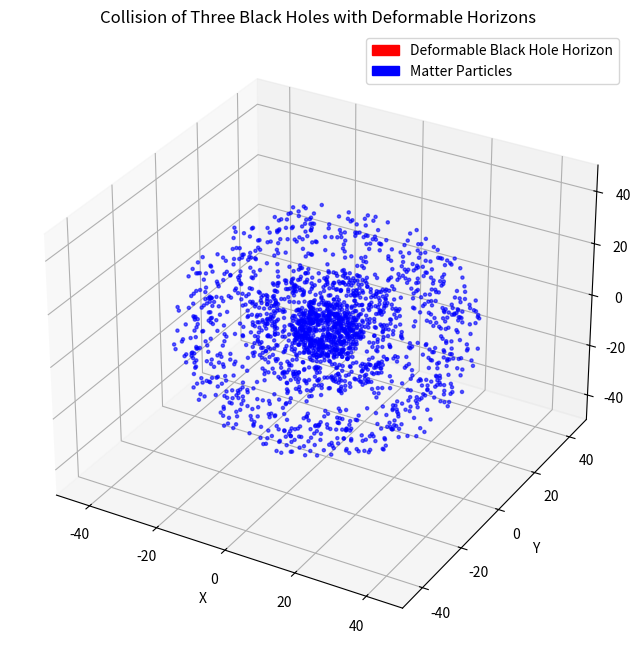

This chart was generated by the following Python code:
# [redacted]

import numpy as np
import matplotlib.pyplot as plt
from matplotlib.animation import FuncAnimation
from matplotlib.patches import Patch

# --- Physical constants and simulation parameters ---
G = 1.0       # Gravitational constant (Newtonian approximation)
c = 1.0       # Speed of light (unit system)
dt = 0.05     # Time step for numerical integration
n_steps = 800 # Number of simulation frames
friction_coeff = 0.01  # Artificial friction to mimic energy dissipation

# --- Initialize matter particles ---
np.random.seed(0)
n_particles_1, n_particles_2, n_particles_3 = 500, 500, 1000
radii_far_1 = np.random.uniform(5, 10, n_particles_1)
radii_far_2 = np.random.uniform(15, 20, n_particles_2)
radii_far_3 = np.random.uniform(30, 40, n_particles_3)
n_particles = n_particles_1 + n_particles_2 + n_particles_3
radii = np.concatenate([radii_far_1, radii_far_2, radii_far_3])
theta = np.arccos(np.random.uniform(-1, 1, n_particles))
phi = np.random.uniform(0, 2 * np.pi, n_particles)
x = radii * np.sin(theta) * np.cos(phi)
y = radii * np.sin(theta) * np.sin(phi)
z = radii * np.cos(theta)
pos = np.vstack((x, y, z))
mass_total_initial = 3.0  # Sum of initial BH masses
v_circ = np.sqrt(G * mass_total_initial / radii)
vx = -v_circ * np.sin(phi)
vy = v_circ * np.cos(phi)
vz = np.zeros(n_particles)
vel = np.vstack((vx, vy, vz))

# --- Initialize three black holes with different masses ---
masses = np.array([1.0, 1.5, 0.8])  # Different masses
positions = np.array([
    [-10.0, 0.0, 0.0],
    [10.0, 0.0, 0.0],
    [0.0, 15.0, 0.0]
])
velocities = np.array([
    [0.0, 0.15, 0.0],
    [0.0, -0.15, 0.0],
    [-0.15, 0.0, 0.0]
])

# Fusion tracking: keep track of which BHs remain active
active = np.array([True, True, True])

# --- Visualization setup ---
fig = plt.figure(figsize=(10, 8))
ax = fig.add_subplot(111, projection='3d')
scat = ax.scatter(pos[0], pos[1], pos[2], s=5, color='blue', alpha=0.6)
u = np.linspace(0, 2 * np.pi, 60)
v = np.linspace(0, np.pi, 30)
U, V = np.meshgrid(u, v)

def plot_deformed_horizon(ax, center, other_centers, mass, U, V,
                          max_deformation_distance=20, max_elongation=1.5, color='red', alpha=0.3):
    """
    Plot a deformable black hole horizon elongated toward the nearest other black hole.
    """
    Rs = 2 * G * mass / c**2
    # Find nearest other BH for deformation axis
    vecs = other_centers - center
    dists = np.linalg.norm(vecs, axis=1)
    if len(dists) == 0:
        r_hat = np.array([1, 0, 0])
    else:
        nearest_idx = np.argmin(dists)
        dist = dists[nearest_idx]
        r_vec = vecs[nearest_idx]
        r_hat = r_vec / dist if dist > 0 else np.array([1, 0, 0])

    x = np.sin(V) * np.cos(U)
    y = np.sin(V) * np.sin(U)
    z = np.cos(V)
    pos_vec = np.array([x, y, z])
    dot_prod = np.sum(pos_vec * r_hat[..., None, None], axis=0)
    deformation_factor = 1.0 + (max_elongation - 1.0) * np.exp(-dist / max_deformation_distance) * dot_prod**2

    X = center[0] + Rs * deformation_factor * np.sin(V) * np.cos(U)
    Y = center[1] + Rs * deformation_factor * np.sin(V) * np.sin(U)
    Z = center[2] + Rs * deformation_factor * np.cos(V)
    return ax.plot_surface(X, Y, Z, color=color, alpha=alpha, linewidth=0)

lim = 50
ax.set_xlim(-lim, lim)
ax.set_ylim(-lim, lim)
ax.set_zlim(-lim, lim)
ax.set_xlabel('X')
ax.set_ylabel('Y')
ax.set_zlabel('Z')
title = ax.set_title("Collision of Three Black Holes with Deformable Horizons")
time_text = ax.text2D(0.05, 0.95, "", transform=ax.transAxes)

legend_elements = [
    Patch(facecolor='red', edgecolor='r', label='Deformable Black Hole Horizon'),
    Patch(facecolor='blue', edgecolor='b', label='Matter Particles')
]
ax.legend(handles=legend_elements, loc='upper right')

horizons = []

def safe_remove(artist):
    if artist is not None:
        try:
            artist.remove()
        except Exception:
            pass

def update(frame):
    global pos, vel, masses, positions, velocities, active, horizons

    n_bh = len(masses)
    # Update gravitational forces between active black holes
    for i in range(n_bh):
        if not active[i]:
            continue
        force = np.zeros(3)
        for j in range(n_bh):
            if i == j or not active[j]:
                continue
            r_vec = positions[j] - positions[i]
            dist = np.linalg.norm(r_vec)
            if dist < 1e-5:
                continue
            force += G * masses[i] * masses[j] / dist**3 * r_vec
        velocities[i] += force / masses[i] * dt

    # Update BH positions
    for i in range(n_bh):
        if active[i]:
            positions[i] += velocities[i] * dt

    # Compute gravitational acceleration on particles from all active BHs
    a_grav = np.zeros_like(pos)
    for i in range(n_bh):
        if not active[i]:
            continue
        r = pos - positions[i][:, None]
        dist = np.linalg.norm(r, axis=0)
        dist_safe = np.maximum(dist, 1e-5)
        a_grav += -G * masses[i] * r / dist_safe**3

    # Add friction to simulate energy loss
    a_friction = -friction_coeff * vel
    a_total = a_grav + a_friction

    # Update particle velocities and positions
    vel += a_total * dt
    pos += vel * dt

    # Accretion: remove particles inside any BH horizon and increase BH mass
    mask = np.ones(pos.shape[1], dtype=bool)
    for i in range(n_bh):
        if not active[i]:
            continue
        Rs = 2 * G * masses[i] / c**2
        dist_particles = np.linalg.norm(pos - positions[i][:, None], axis=0)
        inside = dist_particles < Rs
        accreted_mass = np.sum(inside) * 0.005
        masses[i] += accreted_mass
        mask &= ~inside  # Remove accreted particles

    pos = pos[:, mask]
    vel = vel[:, mask]

    # Check for mergers between black holes
    for i in range(n_bh):
        if not active[i]:
            continue
        for j in range(i + 1, n_bh):
            if not active[j]:
                continue
            dist_bh = np.linalg.norm(positions[j] - positions[i])
            Rs_i = 2 * G * masses[i] / c**2
            Rs_j = 2 * G * masses[j] / c**2
            if dist_bh < Rs_i + Rs_j:
                # Merge BH j into BH i
                total_mass = masses[i] + masses[j]
                positions[i] = (masses[i] * positions[i] + masses[j] * positions[j]) / total_mass
                velocities[i] = (masses[i] * velocities[i] + masses[j] * velocities[j]) / total_mass
                masses[i] = total_mass
                active[j] = False
                # Move merged BH far away to avoid rendering
                positions[j] = np.array([1e10, 1e10, 1e10])
                velocities[j] = np.zeros(3)

    # Update visualization
    scat._offsets3d = (pos[0], pos[1], pos[2])

    # Remove old horizons
    for h in horizons:
        safe_remove(h)
    horizons = []

    # Plot horizons for active BHs
    active_indices = np.where(active)[0]
    for idx in active_indices:
        others = np.delete(positions[active_indices], np.where(active_indices == idx), axis=0)
        h = plot_deformed_horizon(ax, positions[idx], others, masses[idx], U, V)
        horizons.append(h)

    # Update title with info
    title_text = f"Collision of Three Black Holes\n"
    for idx in active_indices:
        title_text += f"BH{idx+1}: Mass={masses[idx]:.2f}  "
    title_text += f"\nParticles remaining: {pos.shape[1]}"
    title.set_text(title_text)

    elapsed_time = frame * dt
    time_text.set_text(f"Elapsed time: {elapsed_time:.2f} units")

    ax.set_xlim(-lim, lim)
    ax.set_ylim(-lim, lim)
    ax.set_zlim(-lim, lim)

    return [scat] + horizons + [title, time_text]

ani = FuncAnimation(fig, update, frames=n_steps, interval=30, blit=False)
plt.show()

